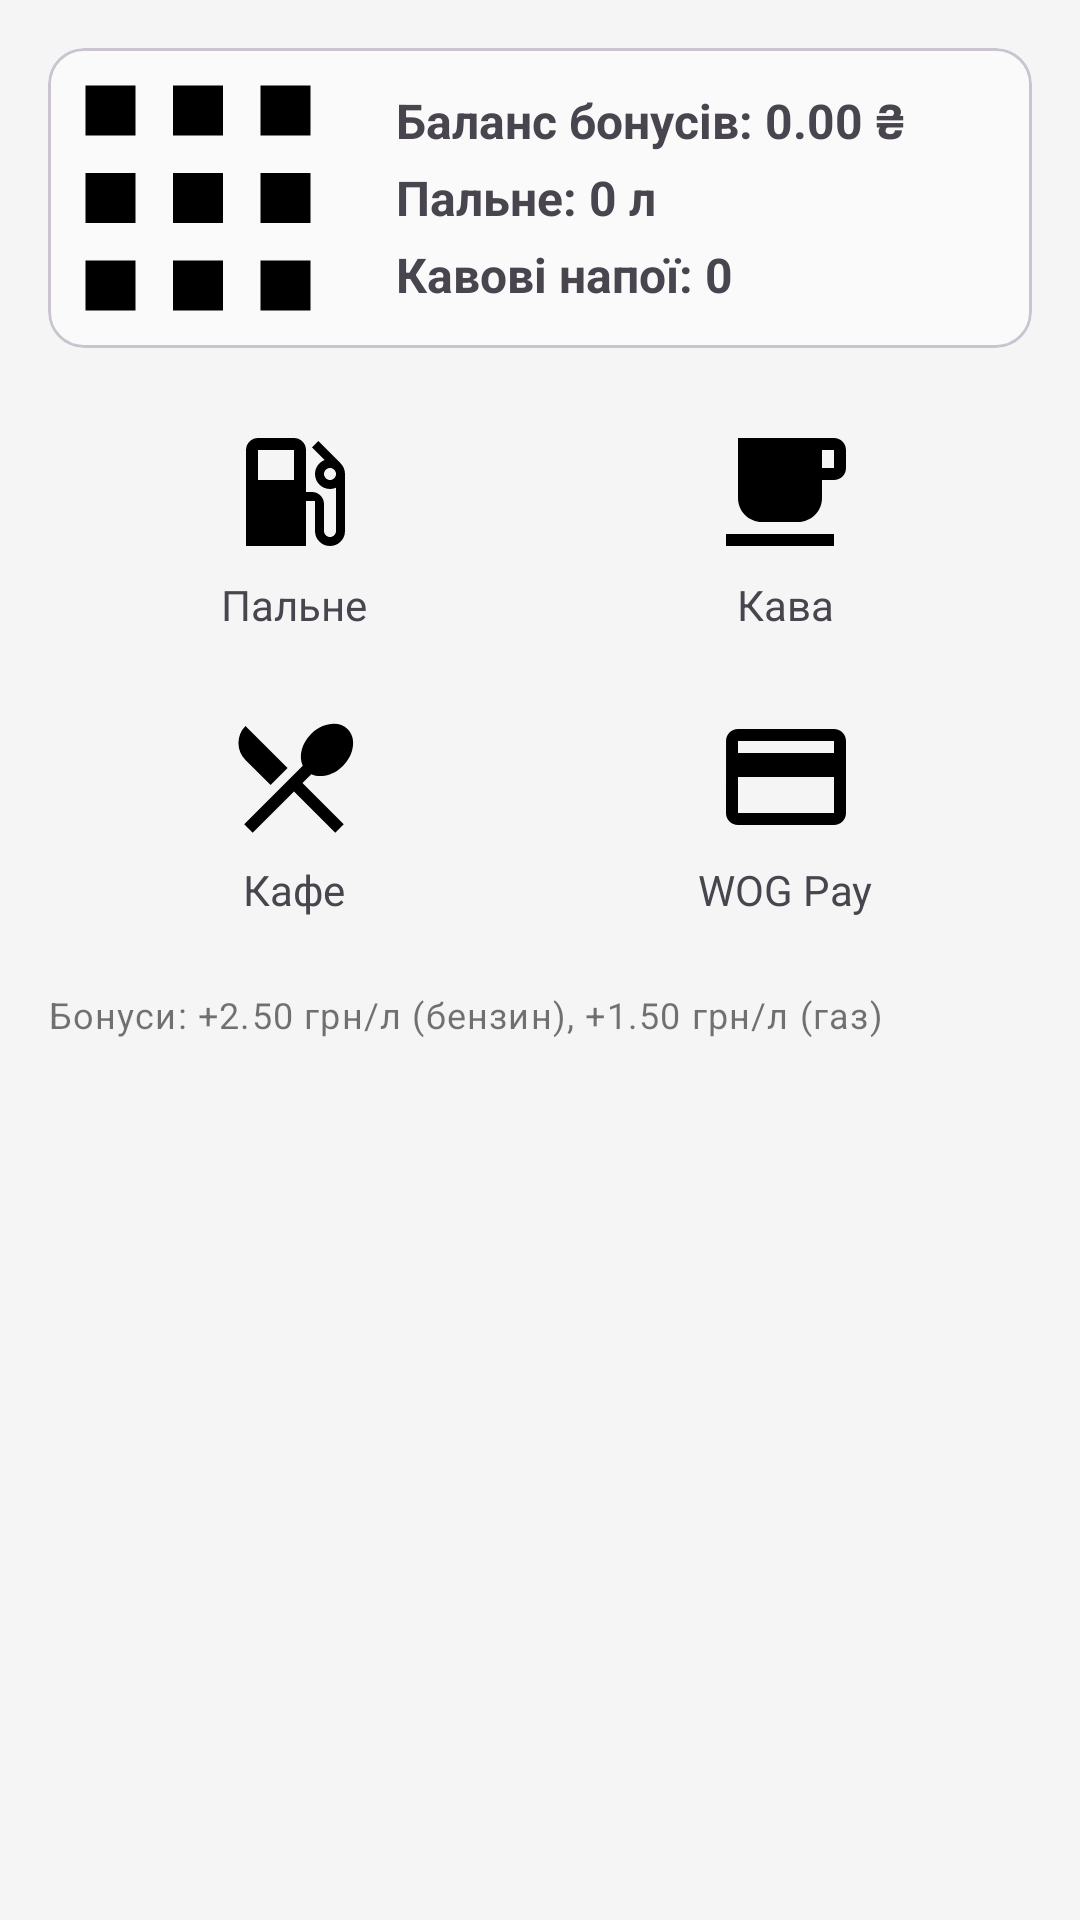

Reconstruct the res/layout file that produces this screen, plus the resources it refers to.
<!-- AndroidManifest.xml: application theme Theme.WOGPride -->
<!-- res/layout/fragment_home.xml -->
<?xml version="1.0" encoding="utf-8"?>
<ScrollView xmlns:android="http://schemas.android.com/apk/res/android"
    android:layout_width="match_parent"
    android:layout_height="match_parent">

    <LinearLayout
        android:layout_width="match_parent"
        android:layout_height="wrap_content"
        android:orientation="vertical"
        android:padding="16dp">

        
        <com.google.android.material.card.MaterialCardView
            android:layout_width="match_parent"
            android:layout_height="wrap_content"
            android:layout_marginBottom="16dp"
            android:padding="16dp">

            <LinearLayout
                android:layout_width="match_parent"
                android:layout_height="wrap_content"
                android:orientation="horizontal"
                android:gravity="center_vertical">

                <ImageView
                    android:id="@+id/ivQr"
                    android:layout_width="100dp"
                    android:layout_height="100dp"
                    android:layout_marginEnd="16dp"
                    android:contentDescription="@string/qr_code"
                    android:src="@drawable/ic_baseline_qr_code_2_24" />

                <LinearLayout
                    android:layout_width="0dp"
                    android:layout_height="wrap_content"
                    android:layout_weight="1"
                    android:orientation="vertical">

                    <TextView
                        android:id="@+id/tvBalance"
                        android:layout_width="wrap_content"
                        android:layout_height="wrap_content"
                        android:text="Баланс бонусів: 0.00 ₴"
                        android:textStyle="bold"
                        android:textSize="16sp" />

                    <TextView
                        android:id="@+id/tvFuel"
                        android:layout_width="wrap_content"
                        android:layout_height="wrap_content"
                        android:layout_marginTop="4dp"
                        android:text="Пальне: 0 л"
                        android:textStyle="bold"
                        android:textSize="16sp" />

                    <TextView
                        android:id="@+id/tvCoffee"
                        android:layout_width="wrap_content"
                        android:layout_height="wrap_content"
                        android:layout_marginTop="4dp"
                        android:text="Кавові напої: 0"
                        android:textStyle="bold"
                        android:textSize="16sp" />
                </LinearLayout>
            </LinearLayout>
        </com.google.android.material.card.MaterialCardView>

        
        <LinearLayout
            android:layout_width="match_parent"
            android:layout_height="wrap_content"
            android:orientation="horizontal"
            android:layout_marginBottom="8dp">

            <LinearLayout
                android:id="@+id/btnFuel"
                style="@style/HomeQuickButton">

                <ImageView
                    android:layout_width="48dp"
                    android:layout_height="48dp"
                    android:contentDescription="@string/fuel"
                    android:src="@drawable/ic_baseline_local_gas_station_24" />

                <TextView
                    android:layout_width="wrap_content"
                    android:layout_height="wrap_content"
                    android:layout_marginTop="4dp"
                    android:text="@string/fuel" />
            </LinearLayout>

            <LinearLayout
                android:id="@+id/btnCoffee"
                style="@style/HomeQuickButton">

                <ImageView
                    android:layout_width="48dp"
                    android:layout_height="48dp"
                    android:contentDescription="@string/coffee"
                    android:src="@drawable/ic_baseline_local_cafe_24" />

                <TextView
                    android:layout_width="wrap_content"
                    android:layout_height="wrap_content"
                    android:layout_marginTop="4dp"
                    android:text="@string/coffee" />
            </LinearLayout>
        </LinearLayout>

        <LinearLayout
            android:layout_width="match_parent"
            android:layout_height="wrap_content"
            android:orientation="horizontal"
            android:layout_marginBottom="16dp">

            <LinearLayout
                android:id="@+id/btnCafe"
                style="@style/HomeQuickButton">

                <ImageView
                    android:layout_width="48dp"
                    android:layout_height="48dp"
                    android:contentDescription="@string/cafe"
                    android:src="@drawable/ic_baseline_local_dining_24" />

                <TextView
                    android:layout_width="wrap_content"
                    android:layout_height="wrap_content"
                    android:layout_marginTop="4dp"
                    android:text="@string/cafe" />
            </LinearLayout>

            <LinearLayout
                android:id="@+id/btnWogPay"
                style="@style/HomeQuickButton">

                <ImageView
                    android:layout_width="48dp"
                    android:layout_height="48dp"
                    android:contentDescription="@string/wog_pay"
                    android:src="@drawable/ic_baseline_payment_24" />

                <TextView
                    android:layout_width="wrap_content"
                    android:layout_height="wrap_content"
                    android:layout_marginTop="4dp"
                    android:text="WOG Pay" />
            </LinearLayout>
        </LinearLayout>

        
        <TextView
            android:id="@+id/tvBonusInfo"
            style="@style/TextAppearance.Caption"
            android:layout_width="wrap_content"
            android:layout_height="wrap_content"
            android:text="Бонуси: +2.50 грн/л (бензин), +1.50 грн/л (газ)" />

    </LinearLayout>
</ScrollView>
<!-- resources referenced by this layout -->
<resources>
  <!-- drawable ic_baseline_local_cafe_24 (drawable) -->
  <vector xmlns:android="http://schemas.android.com/apk/res/android"
      android:width="24dp" android:height="24dp"
      android:viewportWidth="24" android:viewportHeight="24">
      <path android:fillColor="#FF000000"
          android:pathData="M20,3H4v10c0,2.21 1.79,4 4,4h6c2.21,0 4,-1.79 4,-4v-3h2c1.11,0 2,-0.89 2,-2V5c0,-1.11 -0.89,-2 -2,-2z
                              M20,8h-2V5h2v3z
                              M2,21h18v-2H2v2z"/>
  </vector>
  <!-- drawable ic_baseline_local_dining_24 (drawable) -->
  <vector xmlns:android="http://schemas.android.com/apk/res/android"
      android:width="24dp" android:height="24dp"
      android:viewportWidth="24" android:viewportHeight="24">
      <path android:fillColor="#FF000000"
          android:pathData="M8.1,13.34L10.93,10.51 3.91,3.5a4.008,4.008 0 0 0 0,5.66l4.19,4.18z
                              m6.78,-1.81c1.53,0.71 3.68,0.21 5.27,-1.38 1.91,-1.91 2.28,-4.65 0.81,-6.12 -1.46,-1.46 -4.2,-1.1 -6.12,0.81 -1.59,1.59 -2.09,3.74 -1.38,5.27L3.7,19.87l1.41,1.41L12,14.41l6.88,6.88 1.41,-1.41L13.41,13l1.47,-1.47z"/>
  </vector>
  <!-- drawable ic_baseline_local_gas_station_24 (drawable) -->
  <vector xmlns:android="http://schemas.android.com/apk/res/android"
      android:width="24dp" android:height="24dp"
      android:viewportWidth="24" android:viewportHeight="24">
      <path android:fillColor="#FF000000"
          android:pathData="M19.77,7.23l0.01,-0.01 -3.72,-3.72L15,4.56 17.11,6.67c-0.94,0.36 -1.61,1.26 -1.61,2.33 0,1.38 1.12,2.5 2.5,2.5 0.36,0 0.69,-0.08 1,-0.21v7.21c0,0.55 -0.45,1 -1,1s-1,-0.45 -1,-1V14c0,-1.1 -0.9,-2 -2,-2h-1V5c0,-1.1 -0.9,-2 -2,-2H6c-1.1,0 -2,0.9 -2,2v16h10v-7.5h1.5v5a2.5,2.5 0 0 0 5,0V9c0,-0.69 -0.28,-1.32 -0.73,-1.77z
                              M12,10H6V5h6v5z
                              M18,10c-0.55,0 -1,-0.45 -1,-1s0.45,-1 1,-1 1,0.45 1,1 -0.45,1 -1,1z"/>
  </vector>
  <!-- drawable ic_baseline_payment_24 (drawable) -->
  <vector xmlns:android="http://schemas.android.com/apk/res/android"
      android:width="24dp" android:height="24dp"
      android:viewportWidth="24" android:viewportHeight="24">
      <path android:fillColor="#FF000000"
          android:pathData="M20,4H4c-1.11,0 -1.99,0.89 -1.99,2L2,18c0,1.11 0.89,2 2,2h16c1.11,0 2,-0.89 2,-2V6c0,-1.11 -0.89,-2 -2,-2z
                              M20,18H4v-6h16v6z
                              M20,8H4V6h16v2z"/>
  </vector>
  <!-- drawable ic_baseline_qr_code_2_24 (drawable) -->
  <vector xmlns:android="http://schemas.android.com/apk/res/android"
      android:width="24dp" android:height="24dp"
      android:viewportWidth="24" android:viewportHeight="24">
      <path android:fillColor="#FF000000"
          android:pathData="M3,3h4v4H3z M10,3h4v4h-4z M17,3h4v4h-4z
                              M3,10h4v4H3z M10,10h4v4h-4z M17,10h4v4h-4z
                              M3,17h4v4H3z M10,17h4v4h-4z M17,17h4v4h-4z"/>
  </vector>
  <string name="cafe">Кафе</string>
  <string name="coffee">Кава</string>
  <string name="fuel">Пальне</string>
  <string name="qr_code">QR-код PRIDE</string>
  <string name="wog_pay">WOG Pay</string>
  <style name="HomeQuickButton">
          <item name="android:layout_width">0dp</item>
          <item name="android:layout_height">wrap_content</item>
          <item name="android:layout_weight">1</item>
          <item name="android:orientation">vertical</item>
          <item name="android:gravity">center</item>
          <item name="android:padding">8dp</item>
      </style>
  <style name="TextAppearance.Caption" parent="TextAppearance.Material3.BodySmall">
          <item name="android:textColor">@color/colorTextSecondary</item>
      </style>
  <color name="colorTextSecondary">#8A000000</color>
  <color name="green_primary">#00A651</color>
  <color name="white">#FFFFFF</color>
  <color name="green_secondary">#009246</color>
  <color name="green_primary_container">#B6FFD4</color>
  <color name="grey_surface">#FAFAFA</color>
  <color name="grey_background">#F5F5F5</color>
</resources>
